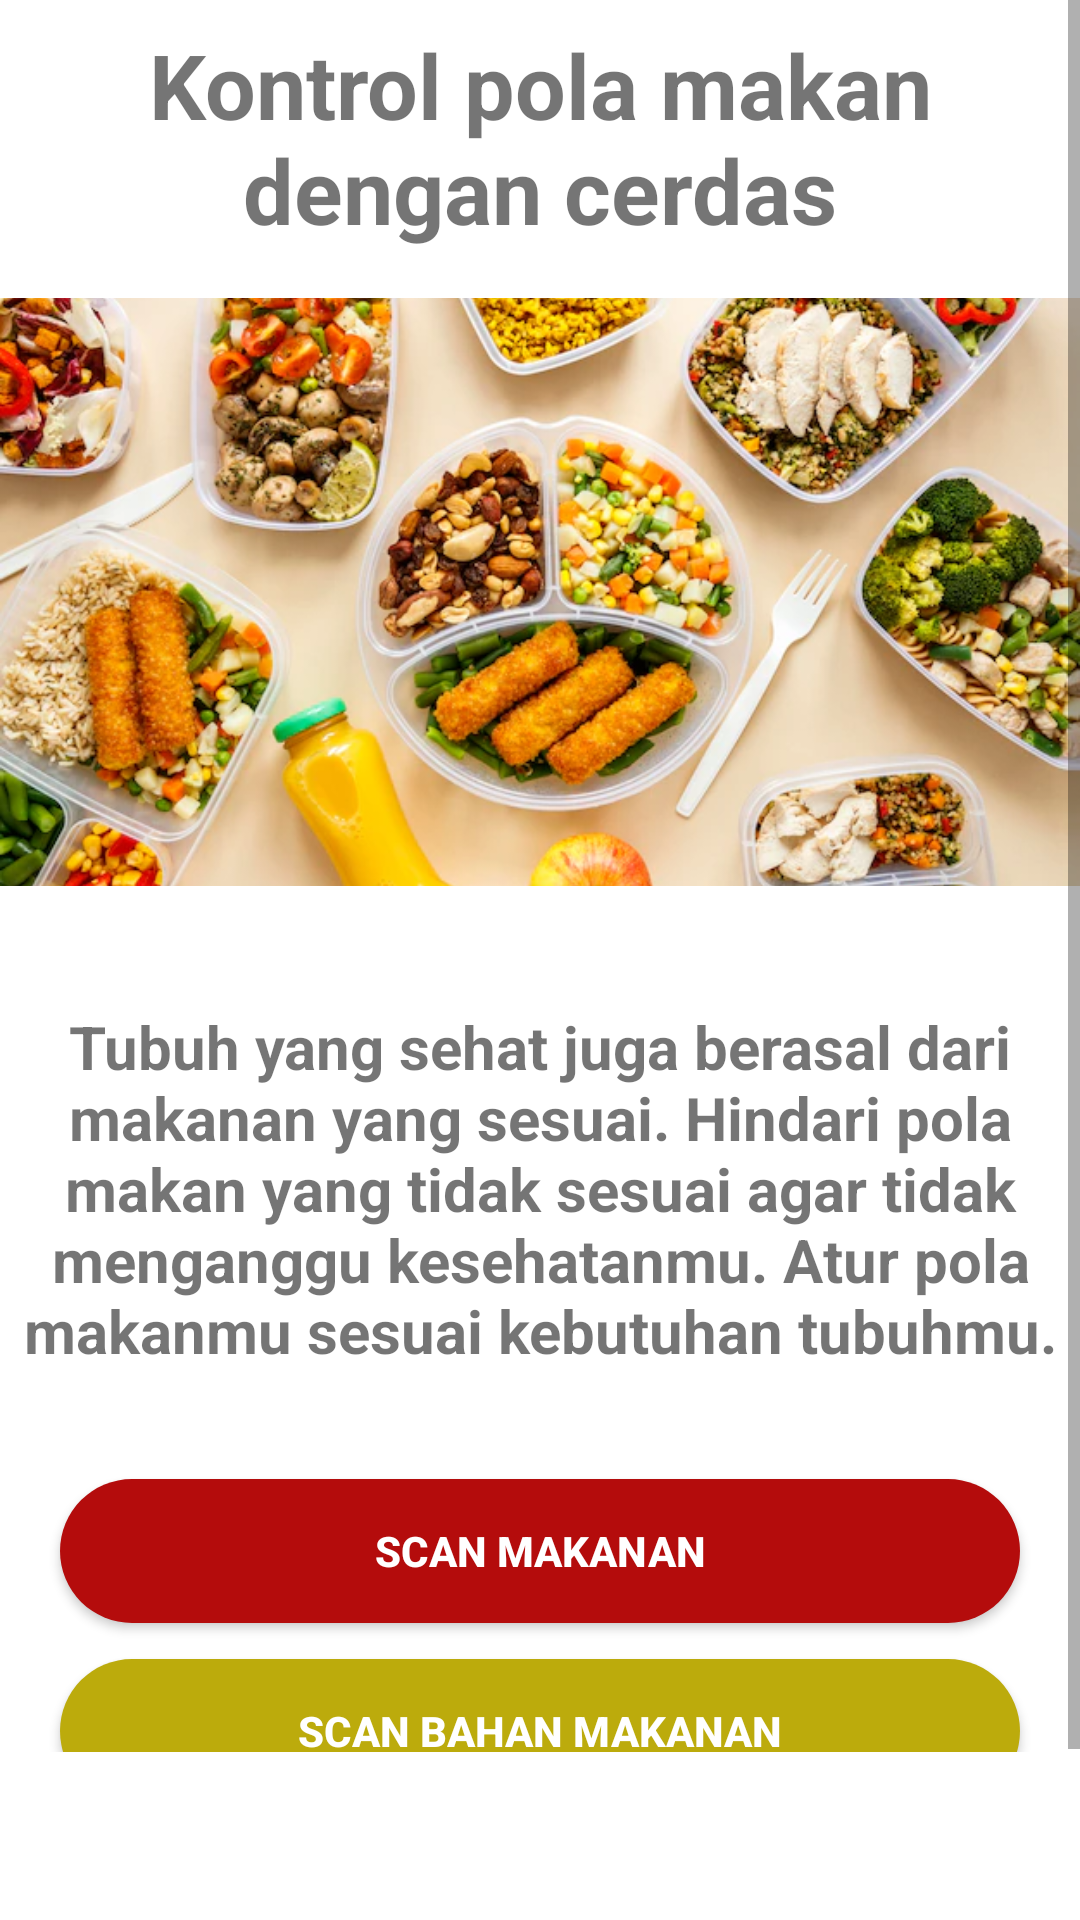

Here is an Android app screen rendered from its layout file. Give the layout XML and the strings, colors and styles it references.
<!-- AndroidManifest.xml: application theme Theme.HealthBite -->
<!-- res/layout/fragment_scan_choose.xml -->
<?xml version="1.0" encoding="utf-8"?>
<ScrollView
    xmlns:android="http://schemas.android.com/apk/res/android"
    xmlns:app="http://schemas.android.com/apk/res-auto"
    android:layout_width="match_parent"
    android:layout_height="match_parent"
    android:fillViewport="true"
    android:paddingBottom="56dp">

    <LinearLayout
        android:layout_width="match_parent"
        android:layout_height="wrap_content"
        android:orientation="vertical"
        android:gravity="top|center">

        <TextView
            android:id="@+id/title_ai_scan"
            android:layout_width="320dp"
            android:layout_height="wrap_content"
            android:textSize="30sp"
            android:layout_marginTop="8dp"
            android:textStyle="bold"
            android:text="@string/title_ai_scan"
            android:gravity="center_horizontal" />

        <ImageView
            android:id="@+id/img_item_photo"
            android:layout_width="360dp"
            android:layout_height="196dp"
            android:contentDescription="@string/decoration"
            android:gravity="center_horizontal"
            android:layout_marginTop="16dp"
            android:scaleType="centerCrop"
            android:src="@drawable/kumpulan_makanan" />

        <TextView
            android:id="@+id/description"
            android:layout_width="360dp"
            android:layout_height="wrap_content"
            android:textSize="20sp"
            android:textStyle="bold"
            android:layout_marginTop="40dp"
            android:text="@string/description_ai_scan"
            android:gravity="center_horizontal" />

        <Button
            android:id="@+id/btn_food"
            android:layout_width="320dp"
            android:layout_height="wrap_content"
            android:layout_marginTop="36dp"
            android:textStyle="bold"
            android:text="@string/scan_food"
            android:elevation="4dp"
            android:background="@drawable/rounded_button_red"
            android:textColor="#FFFFFF"
            app:backgroundTint="@null" />

        <Button
            android:id="@+id/btn_ingredient"
            android:layout_width="320dp"
            android:layout_height="wrap_content"
            android:layout_marginTop="12dp"
            android:layout_marginBottom="40dp"
            android:textStyle="bold"
            android:text="@string/scan_ingredien"
            android:elevation="4dp"
            android:background="@drawable/rounded_button_yellow"
            android:textColor="#FFFFFF"
            app:backgroundTint="@null" />

    </LinearLayout>
</ScrollView>
<!-- resources referenced by this layout -->
<resources>
  <!-- drawable kumpulan_makanan: jpg bitmap (drawable, 102922 bytes) -->
  <!-- drawable rounded_button_red (drawable) -->
  <?xml version="1.0" encoding="utf-8"?>
  <shape xmlns:android="http://schemas.android.com/apk/res/android">
      <solid android:color="#B40C0C" />
      <corners android:radius="30dp" />
  </shape>
  <!-- drawable rounded_button_yellow (drawable) -->
  <?xml version="1.0" encoding="utf-8"?>
  <shape xmlns:android="http://schemas.android.com/apk/res/android">
      <solid android:color="#BCAB0C" />
      <corners android:radius="30dp" />
  </shape>
  <string name="decoration">Hiasan</string>
  <string name="description_ai_scan">Tubuh yang sehat juga berasal dari makanan yang sesuai. Hindari pola makan yang tidak sesuai agar tidak menganggu kesehatanmu. Atur pola makanmu sesuai kebutuhan tubuhmu.</string>
  <string name="scan_food">Scan Makanan</string>
  <string name="scan_ingredien">Scan Bahan Makanan</string>
  <string name="title_ai_scan">Kontrol pola makan dengan cerdas</string>
  <style name="Theme.HealthBite" parent="Theme.MaterialComponents.DayNight">
          
          <item name="colorPrimary">@color/green_light</item>
          <item name="colorPrimaryVariant">@color/green_light</item>
          <item name="colorOnPrimary">@color/white</item>
          
          <item name="colorSecondary">@color/yellow_2</item>
          <item name="colorSecondaryVariant">@color/yellow_1</item>
          <item name="colorOnSecondary">@color/black</item>
          
          <item name="android:statusBarColor">?attr/colorPrimaryVariant</item>
          
      </style>
  <color name="green_light">#098E06</color>
  <color name="white">#FFFFFFFF</color>
  <color name="yellow_2">#BCAB0C</color>
  <color name="yellow_1">#ead262</color>
  <color name="black">#FF000000</color>
</resources>
